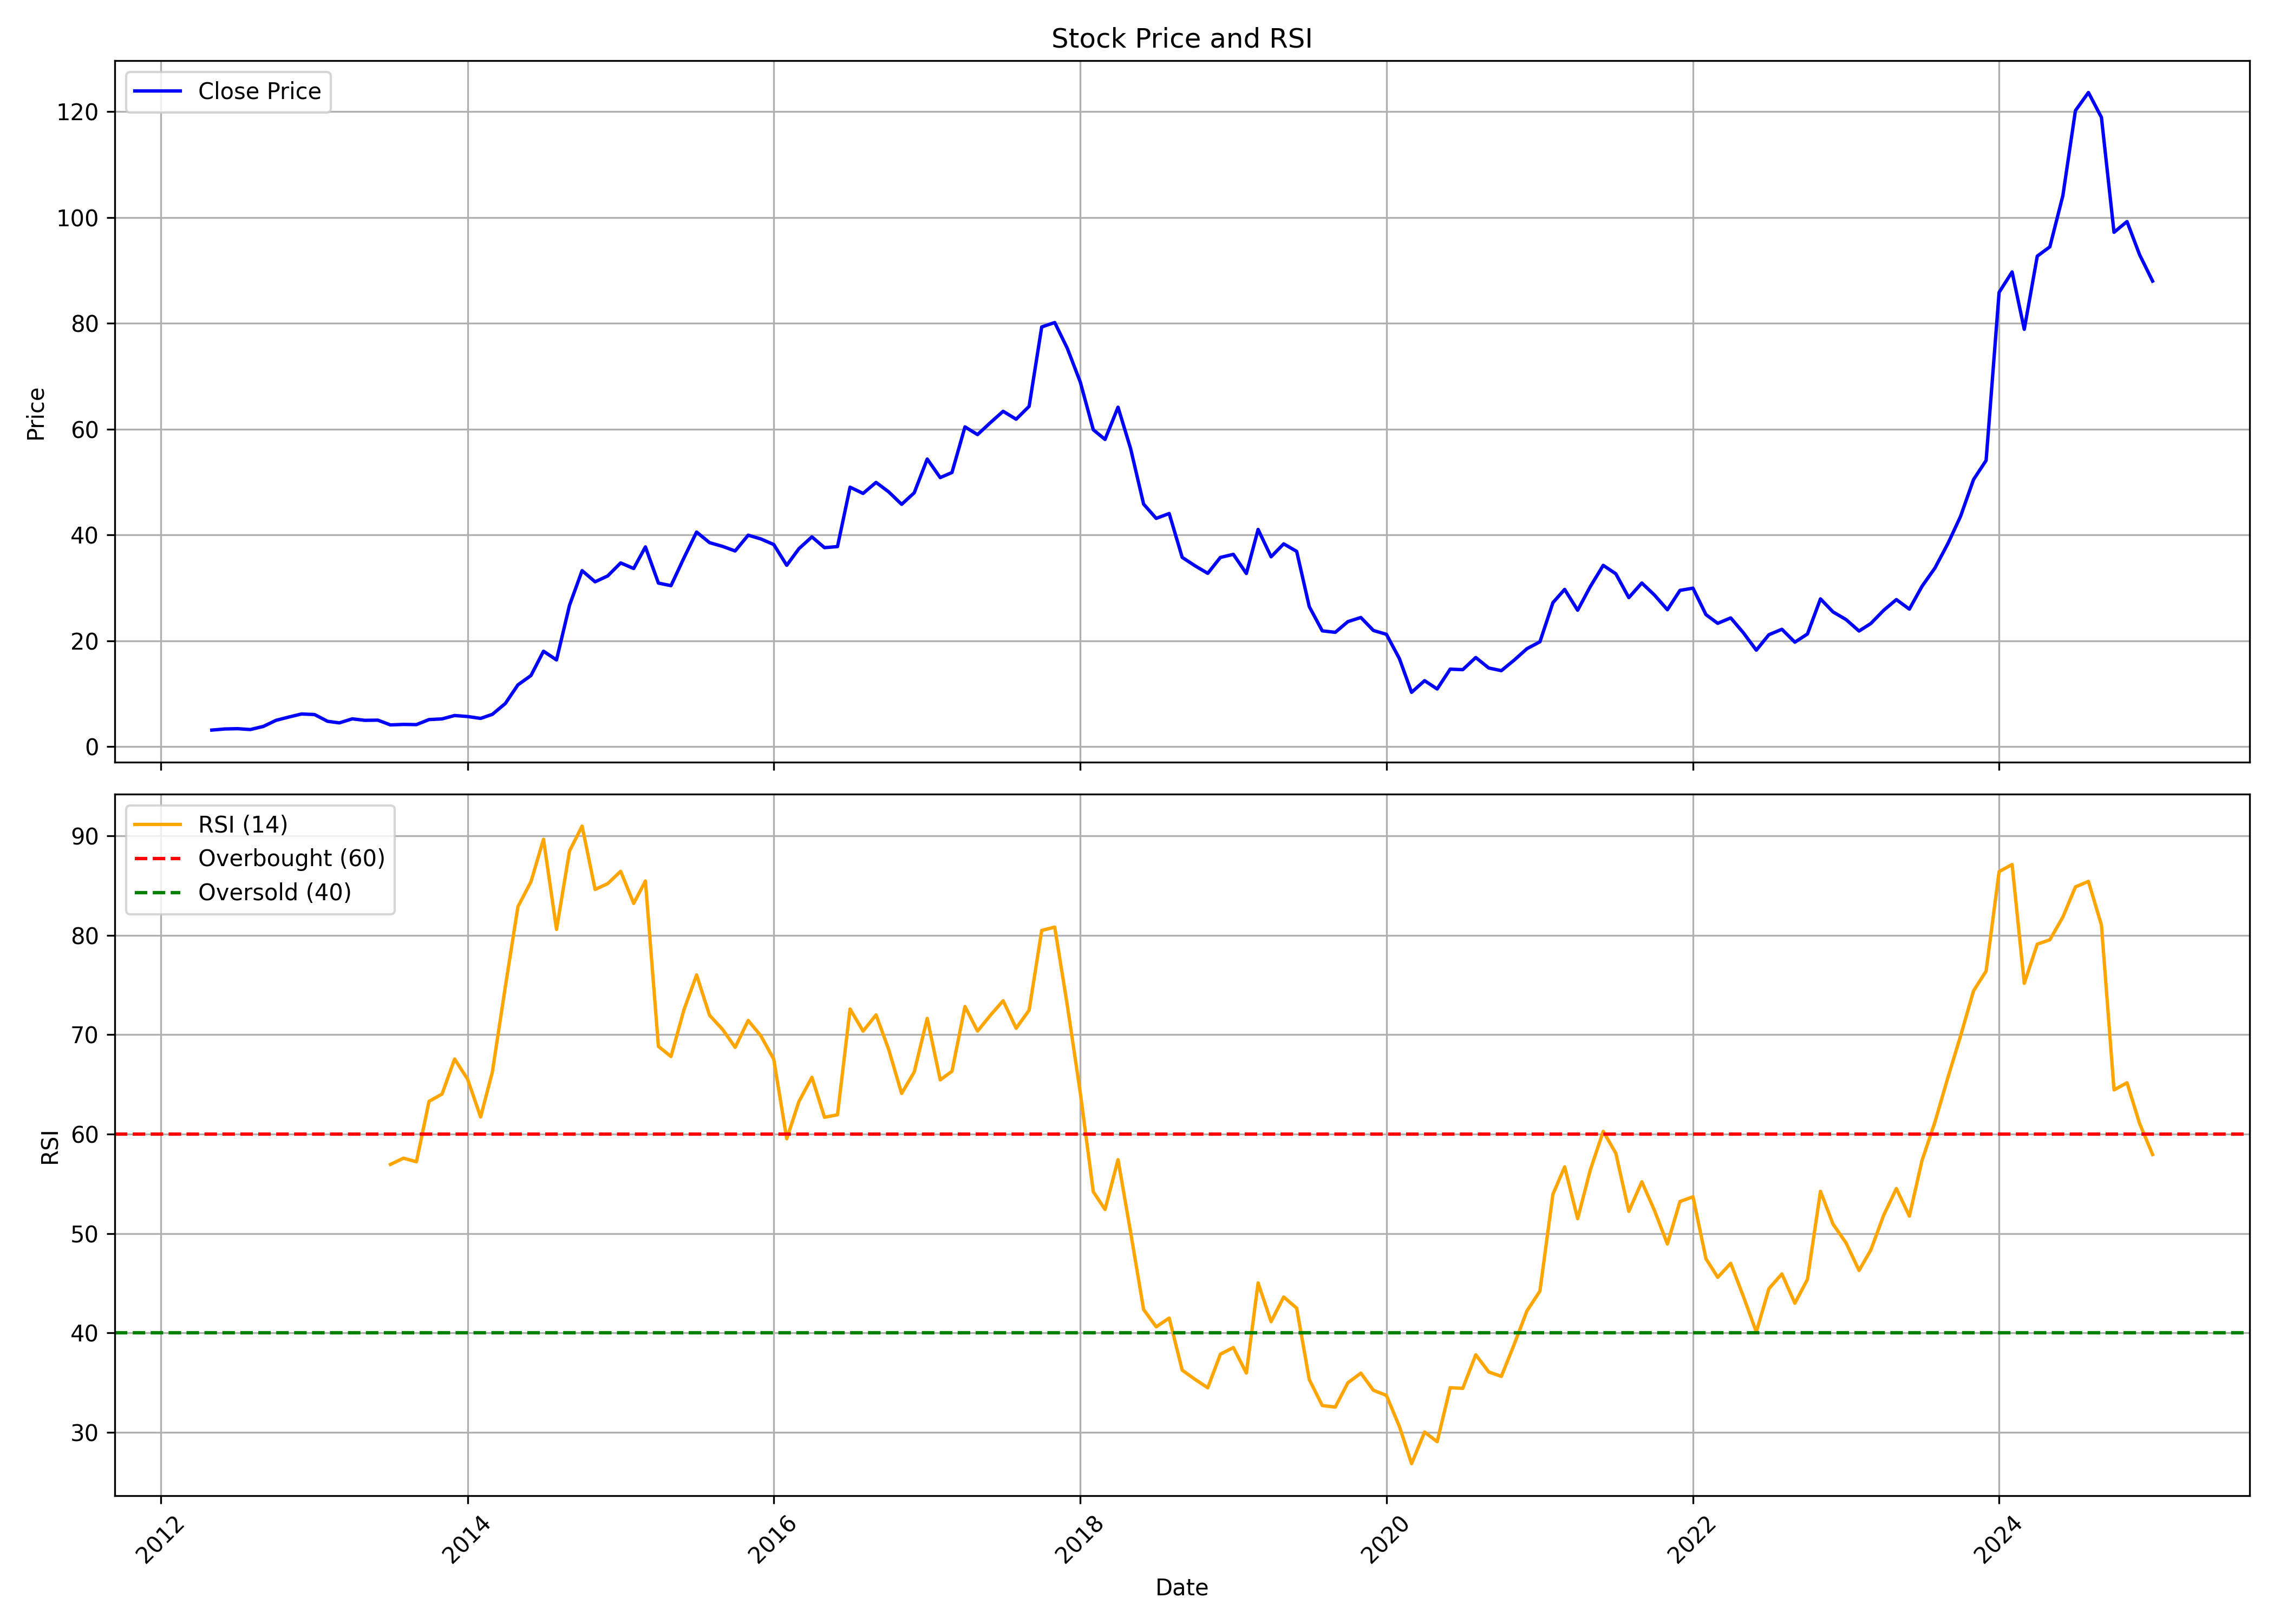

Source data for this figure (header and first rows):
, Unnamed: 0.1, Unnamed: 0, date, symbol, open, high, low, close, volume, rsi
0, 0, 0, 2012-05-01, NBCC, 3.414, 3.483, 2.596, 3.136, 9712096, 
1, 1, 1, 2012-06-01, NBCC, 3.067, 3.467, 2.955, 3.344, 18037097, 
2, 2, 2, 2012-07-01, NBCC, 3.374, 3.84, 3.28, 3.401, 49187245, 
3, 3, 3, 2012-08-01, NBCC, 3.385, 3.563, 3.2, 3.239, 9242410, 
4, 4, 4, 2012-09-01, NBCC, 3.396, 4.042, 3.369, 3.83, 14508514, 
5, 5, 5, 2012-10-01, NBCC, 3.874, 5.628, 3.795, 4.973, 209405626, 
6, 6, 6, 2012-11-01, NBCC, 4.987, 6.032, 4.891, 5.606, 150557980, 
7, 7, 7, 2012-12-01, NBCC, 5.67, 6.46, 5.519, 6.176, 140619642, 
8, 8, 8, 2013-01-01, NBCC, 6.184, 7.179, 5.947, 6.073, 98799161, 
9, 9, 9, 2013-02-01, NBCC, 6.082, 6.154, 4.698, 4.797, 39086478, 
10, 10, 10, 2013-03-01, NBCC, 4.825, 5.342, 3.754, 4.496, 40908213, 
11, 11, 11, 2013-04-01, NBCC, 4.526, 5.408, 4.519, 5.259, 38636298, 
12, 12, 12, 2013-05-01, NBCC, 5.259, 5.534, 4.556, 4.976, 20339680, 
13, 13, 13, 2013-06-01, NBCC, 4.984, 5.774, 4.838, 5.011, 26203630, 
14, 14, 14, 2013-07-01, NBCC, 4.958, 5.268, 3.876, 4.113, 25323587, 56.95
15, 15, 15, 2013-08-01, NBCC, 4.209, 4.685, 3.535, 4.209, 15686567, 57.58
16, 16, 16, 2013-09-01, NBCC, 4.236, 4.777, 4.042, 4.17, 9644103, 57.22
17, 17, 17, 2013-10-01, NBCC, 4.31, 5.284, 4.129, 5.121, 41408501, 63.3
18, 18, 18, 2013-11-01, NBCC, 5.084, 5.47, 4.777, 5.247, 19468346, 64.03
19, 19, 19, 2013-12-01, NBCC, 5.239, 6.184, 5.2, 5.887, 29308269, 67.55
20, 20, 20, 2014-01-01, NBCC, 5.92, 6.78, 5.321, 5.699, 60768601, 65.52
21, 21, 21, 2014-02-01, NBCC, 5.732, 5.868, 5.255, 5.342, 11823340, 61.72
22, 22, 22, 2014-03-01, NBCC, 5.258, 6.39, 5.21, 6.108, 74166431, 66.25
23, 23, 23, 2014-04-01, NBCC, 6.114, 8.957, 6.077, 8.163, 164100214, 74.83
24, 24, 24, 2014-05-01, NBCC, 8.163, 12.57, 7.979, 11.68, 195812295, 82.87
25, 25, 25, 2014-06-01, NBCC, 11.84, 13.45, 11.2, 13.44, 169459576, 85.37
26, 26, 26, 2014-07-01, NBCC, 13.65, 18.89, 13.51, 18.04, 500320593, 89.65
27, 27, 27, 2014-08-01, NBCC, 17.7, 18.81, 15.37, 16.39, 179525583, 80.58
28, 28, 28, 2014-09-01, NBCC, 16.39, 29.82, 16.39, 26.72, 880693329, 88.47
29, 29, 29, 2014-10-01, NBCC, 27.29, 33.46, 24.92, 33.26, 452986039, 90.98
30, 30, 30, 2014-11-01, NBCC, 33.51, 35.83, 27.79, 31.15, 306109976, 84.6
31, 31, 31, 2014-12-01, NBCC, 31.16, 36.4, 28.99, 32.26, 369074177, 85.19
32, 32, 32, 2015-01-01, NBCC, 32.35, 34.94, 30.69, 34.72, 233180274, 86.43
33, 33, 33, 2015-02-01, NBCC, 34.41, 35.85, 26.94, 33.66, 297807972, 83.2
34, 34, 34, 2015-03-01, NBCC, 34.38, 42.89, 33.53, 37.75, 407343662, 85.45
35, 35, 35, 2015-04-01, NBCC, 37.51, 40.19, 27.61, 30.91, 190664208, 68.82
36, 36, 36, 2015-05-01, NBCC, 30.91, 32.93, 28.2, 30.42, 180423151, 67.8
37, 37, 37, 2015-06-01, NBCC, 30.41, 36.85, 27.83, 35.69, 347545257, 72.51
38, 38, 38, 2015-07-01, NBCC, 35.64, 42.99, 35.54, 40.55, 397198794, 76.01
39, 39, 39, 2015-08-01, NBCC, 40.7, 47.9, 32, 38.55, 302638719, 71.94
40, 40, 40, 2015-09-01, NBCC, 38.25, 40, 35.75, 37.84, 143917938, 70.52
41, 41, 41, 2015-10-01, NBCC, 38.36, 41.02, 36.61, 36.98, 99530319, 68.73
42, 42, 42, 2015-11-01, NBCC, 37.09, 40.58, 35.07, 39.96, 102845740, 71.43
43, 43, 43, 2015-12-01, NBCC, 40.07, 41.11, 36.18, 39.26, 87557058, 69.9
44, 44, 44, 2016-01-01, NBCC, 39.47, 40.81, 34.35, 38.2, 77798558, 67.54
45, 45, 45, 2016-02-01, NBCC, 38.51, 38.99, 32.22, 34.27, 74374442, 59.53
46, 46, 46, 2016-03-01, NBCC, 34.5, 38.47, 34.5, 37.41, 89154489, 63.27
47, 47, 47, 2016-04-01, NBCC, 37.57, 40.77, 37.29, 39.64, 64452686, 65.71
48, 48, 48, 2016-05-01, NBCC, 39.55, 40.74, 36.9, 37.6, 68791718, 61.69
49, 49, 49, 2016-06-01, NBCC, 37.77, 39.67, 34.91, 37.81, 49054519, 61.94
50, 50, 50, 2016-07-01, NBCC, 37.88, 52.92, 37.87, 49.03, 250392323, 72.58
51, 51, 51, 2016-08-01, NBCC, 49.37, 49.54, 45.63, 47.85, 52177898, 70.35
52, 52, 52, 2016-09-01, NBCC, 47.89, 52.05, 47.62, 49.93, 67890436, 71.99
53, 53, 53, 2016-10-01, NBCC, 51.19, 60.1, 47.42, 48.16, 168216016, 68.52
54, 54, 54, 2016-11-01, NBCC, 49.14, 49.18, 39.96, 45.79, 89331713, 64.09
55, 55, 55, 2016-12-01, NBCC, 45.99, 49.04, 43.08, 47.97, 88573643, 66.25
56, 56, 56, 2017-01-01, NBCC, 48.39, 57.41, 48.26, 54.35, 161761678, 71.64
57, 57, 57, 2017-02-01, NBCC, 54.74, 59.62, 46.88, 50.84, 116988981, 65.45
58, 58, 58, 2017-03-01, NBCC, 51.11, 54.8, 48.34, 51.81, 96783540, 66.31
59, 59, 59, 2017-04-01, NBCC, 52.18, 62.31, 51.72, 60.42, 92530506, 72.83
... 93 more rows
